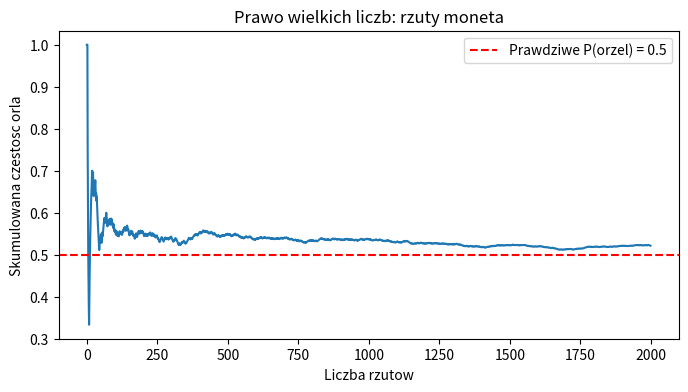

Generate this figure with matplotlib:
import numpy as np
import pandas as pd

rng = np.random.default_rng(42)
n = 400

miasto = rng.choice(
    ["Warszawa", "Krakow", "Gdansk", "Wroclaw", "Poznan"],
    size=n, p=[0.30, 0.25, 0.15, 0.15, 0.15],
)
region = rng.choice(["Polnoc", "Poludnie", "Wschod", "Zachod"], size=n)
wiek = rng.integers(18, 70, size=n)

# wydatki miesieczne: rozklad prawoskosny (typowy dla danych o wydatkach)
wydatki_miesieczne = rng.lognormal(mean=5.2, sigma=0.5, size=n).round(2)

# satysfakcja skorelowana z wydatkami + efekt regionu (celowo rozny) + szum losowy,
# przyciete do skali 1-10 -- dzieki temu Modul 10 (ANOVA) ma realna roznice miedzy grupami
efekt_regionu = {"Polnoc": 0.0, "Poludnie": -0.5, "Wschod": 0.3, "Zachod": 0.8}
satysfakcja = np.clip(
    wydatki_miesieczne / 45
    + np.array([efekt_regionu[r] for r in region])
    + rng.normal(0, 1.5, size=n),
    1, 10,
).round(1)

# grupa kampanii A/B -- z celowo wprowadzonym efektem w konwersji (grupa B lepsza)
grupa = rng.choice(["A", "B"], size=n)
prawdopodobienstwo_konwersji = np.where(grupa == "A", 0.10, 0.20)
konwersja = rng.binomial(1, prawdopodobienstwo_konwersji)

# wydatki przed/po wprowadzeniu programu lojalnosciowego (dane sparowane)
wydatki_przed = rng.normal(220, 40, size=n).round(2)
efekt_programu = rng.normal(15, 10, size=n)
wydatki_po = (wydatki_przed + efekt_programu).round(2)

klienci = pd.DataFrame({
    "klient_id": np.arange(1, n + 1),
    "miasto": miasto,
    "region": region,
    "wiek": wiek,
    "wydatki_miesieczne": wydatki_miesieczne,
    "satysfakcja": satysfakcja,
    "grupa_kampanii": grupa,
    "konwersja": konwersja,
    "wydatki_przed": wydatki_przed,
    "wydatki_po": wydatki_po,
})
klienci.head()


# P(wypadnie parzysta liczba oczek) przy rzucie kostka
wyniki_sprzyjajace = 3  # {2, 4, 6}
wszystkie_wyniki = 6  # {1, 2, 3, 4, 5, 6}
p_parzysta = wyniki_sprzyjajace / wszystkie_wyniki
print(p_parzysta)


p_warszawa = (klienci["miasto"] == "Warszawa").mean()
print(p_warszawa)


p_gdansk = (klienci["miasto"] == "Gdansk").mean()
p_konwersja = (klienci["konwersja"] == 1).mean()

# P(miasto Warszawa LUB miasto Gdansk) -- zdarzenia sie WYKLUCZAJA (klient ma jedno miasto),
# wiec P(A i B) = 0 i regula sumy upraszcza sie do zwyklego dodawania
p_warszawa_lub_gdansk = p_warszawa + p_gdansk
print(f"P(Warszawa lub Gdansk): {p_warszawa_lub_gdansk:.3f}")

# P(miasto Warszawa) * P(konwersja) -- TRAKTUJEMY jako niezalezne (zalozenie, nie fakt!)
p_warszawa_i_konwersja_zakladajac_niezaleznosc = p_warszawa * p_konwersja
print(f"P(Warszawa) * P(konwersja) przy zalozeniu niezaleznosci: {p_warszawa_i_konwersja_zakladajac_niezaleznosc:.3f}")


# P(konwersja | grupa B) -- jaki jest wspolczynnik konwersji WSROD klientow z grupy B?
grupa_b = klienci[klienci["grupa_kampanii"] == "B"]
p_konwersja_pod_b = (grupa_b["konwersja"] == 1).mean()

# to samo, wprost ze wzoru P(A i B) / P(B)
p_konwersja_i_b = ((klienci["grupa_kampanii"] == "B") & (klienci["konwersja"] == 1)).mean()
p_b = (klienci["grupa_kampanii"] == "B").mean()
p_konwersja_pod_b_ze_wzoru = p_konwersja_i_b / p_b

print(f"P(konwersja | grupa B) bezposrednio: {p_konwersja_pod_b:.3f}")
print(f"P(konwersja | grupa B) ze wzoru: {p_konwersja_pod_b_ze_wzoru:.3f}")


p_konwersja_ogolem = (klienci["konwersja"] == 1).mean()
p_konwersja_pod_a = (klienci[klienci["grupa_kampanii"] == "A"]["konwersja"] == 1).mean()
p_konwersja_pod_b = (klienci[klienci["grupa_kampanii"] == "B"]["konwersja"] == 1).mean()

print(f"P(konwersja) ogolem: {p_konwersja_ogolem:.3f}")
print(f"P(konwersja | grupa A): {p_konwersja_pod_a:.3f}")
print(f"P(konwersja | grupa B): {p_konwersja_pod_b:.3f}")


# Znamy juz (z sekcji 3-4):
p_b = (klienci["grupa_kampanii"] == "B").mean()               # P(B)
p_konwersja_pod_b = (klienci[klienci["grupa_kampanii"] == "B"]["konwersja"] == 1).mean()  # P(konwersja | B)
p_konwersja = (klienci["konwersja"] == 1).mean()               # P(konwersja)

# Bayes: P(B | konwersja) = P(konwersja | B) * P(B) / P(konwersja)
p_b_pod_konwersja = p_konwersja_pod_b * p_b / p_konwersja
print(f"P(grupa B | konwersja): {p_b_pod_konwersja:.3f}")

# Weryfikacja bezposrednio z danych
przekonwertowani = klienci[klienci["konwersja"] == 1]
p_b_pod_konwersja_bezposrednio = (przekonwertowani["grupa_kampanii"] == "B").mean()
print(f"To samo, policzone wprost: {p_b_pod_konwersja_bezposrednio:.3f}")


import numpy as np
import matplotlib.pyplot as plt

rng = np.random.default_rng(0)
liczba_rzutow = 2000
rzuty = rng.integers(0, 2, size=liczba_rzutow)  # 0 = reszka, 1 = orzel

skumulowana_czestosc_orla = np.cumsum(rzuty) / np.arange(1, liczba_rzutow + 1)

plt.figure(figsize=(8, 4))
plt.plot(skumulowana_czestosc_orla)
plt.axhline(0.5, color="red", linestyle="--", label="Prawdziwe P(orzel) = 0.5")
plt.xlabel("Liczba rzutow")
plt.ylabel("Skumulowana czestosc orla")
plt.title("Prawo wielkich liczb: rzuty moneta")
plt.legend()
plt.show()
